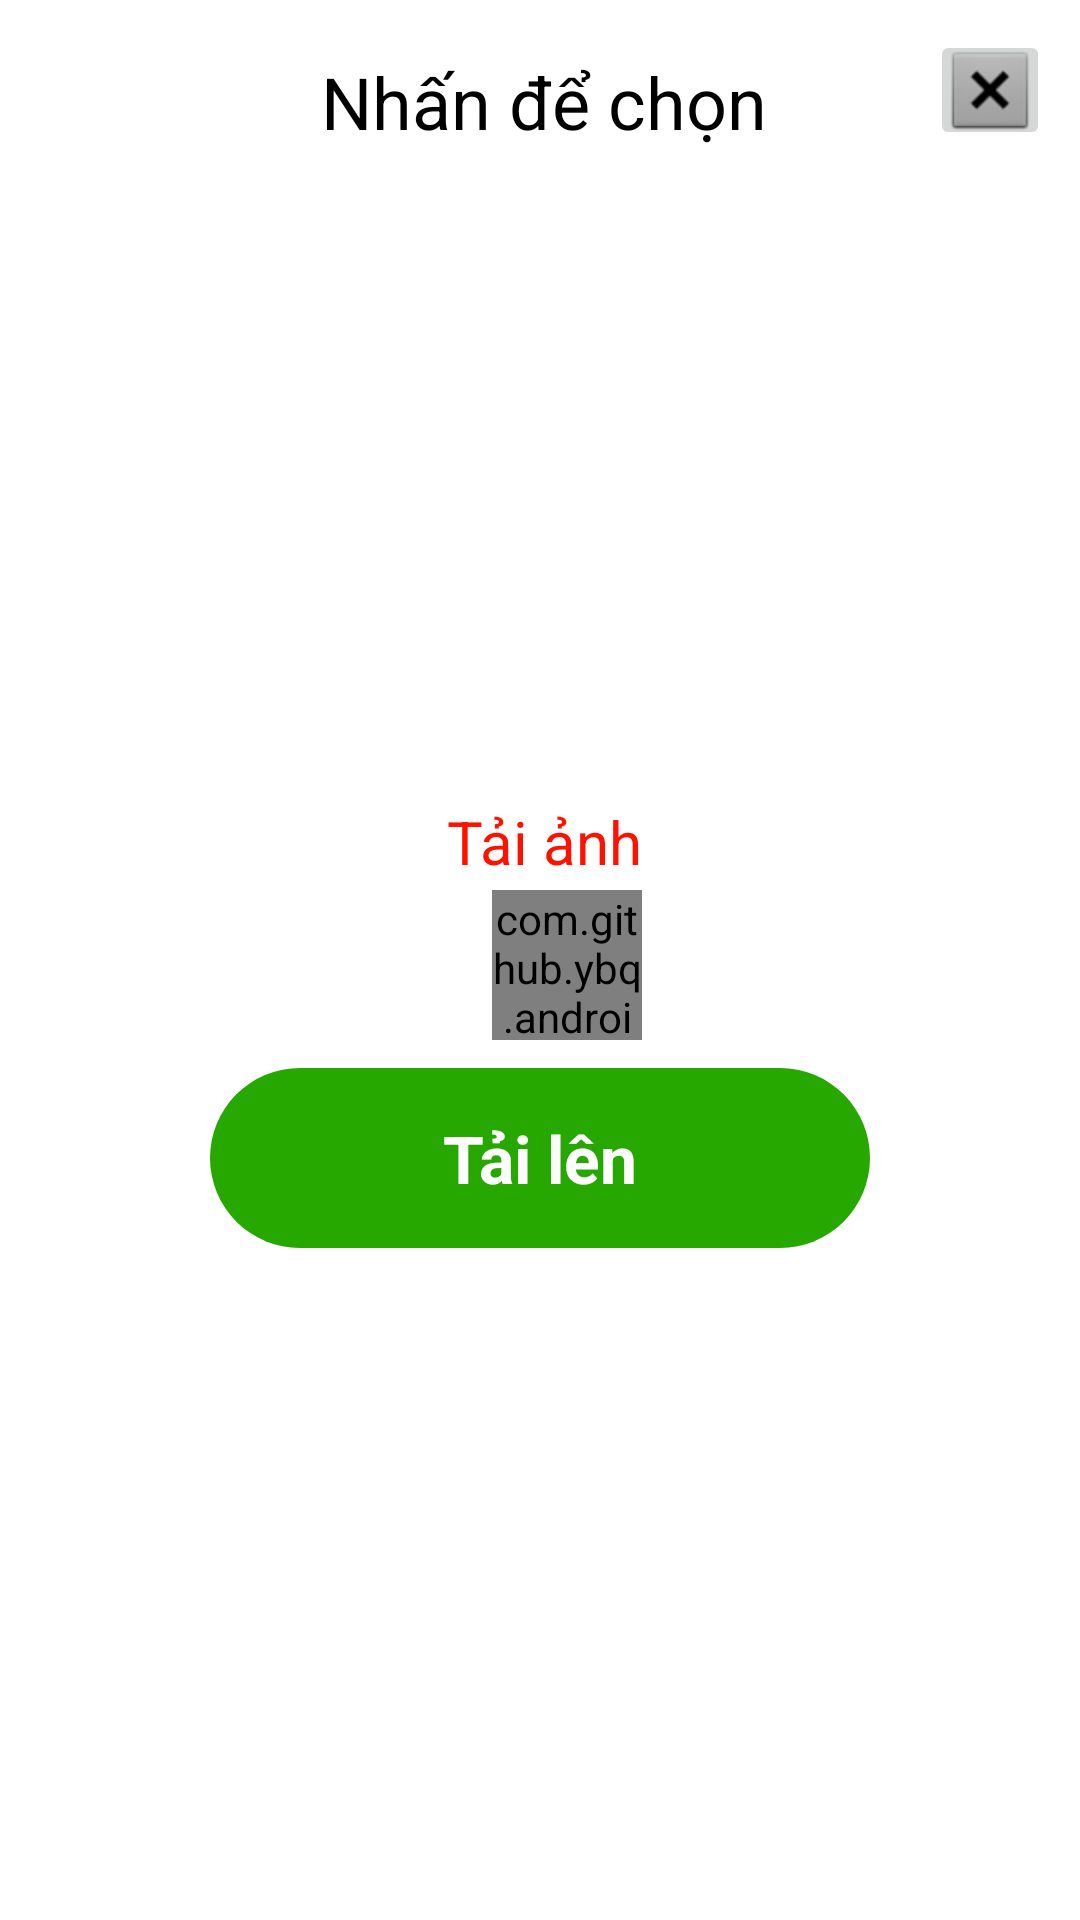

Layout XML and referenced resources for this Android screen:
<!-- AndroidManifest.xml: application theme Theme.GreenFresh -->
<!-- res/layout/dialog_change_image.xml -->
<?xml version="1.0" encoding="utf-8"?>
<androidx.constraintlayout.widget.ConstraintLayout xmlns:android="http://schemas.android.com/apk/res/android"
    xmlns:app="http://schemas.android.com/apk/res-auto"
    xmlns:tools="http://schemas.android.com/tools"
    android:layout_width="match_parent"
    android:layout_height="wrap_content"
    android:background="@drawable/bg_dialog"
    android:layout_margin="10dp"
    >


    <ImageView
        android:id="@+id/img_upload"
        android:layout_width="180dp"
        android:layout_height="180dp"
        android:layout_marginTop="56dp"

        android:scaleType="fitXY"
        android:src="@drawable/upload_img"
        app:layout_constraintEnd_toEndOf="parent"
        app:layout_constraintHorizontal_bias="0.509"
        app:layout_constraintStart_toStartOf="parent"
        app:layout_constraintTop_toTopOf="parent" />

    <com.github.ybq.android.spinkit.SpinKitView
        android:id="@+id/spinKitView_upload"
        style="@style/SpinKitView.Large.Wave"
        android:layout_width="50dp"
        android:layout_height="50dp"
        android:layout_marginTop="9dp"
        android:layout_marginBottom="16dp"
        app:SpinKit_Color="@color/green"
        app:layout_constraintBottom_toTopOf="@+id/btn_upload"
        app:layout_constraintEnd_toEndOf="@+id/img_upload"
        app:layout_constraintHorizontal_bias="0.559"
        app:layout_constraintStart_toStartOf="@+id/img_upload"
        app:layout_constraintTop_toBottomOf="@+id/tv_progress" />

    <TextView
        android:id="@+id/btn_upload"
        android:layout_width="220dp"
        android:layout_height="60dp"
        android:layout_marginTop="110dp"
        android:layout_marginBottom="25dp"
        android:background="@drawable/btn_bg_yes"
        android:gravity="center"
        android:text="Tải lên"
        android:textColor="@color/white"
        android:textSize="22sp"
        android:textStyle="bold"
        app:layout_constraintBottom_toBottomOf="parent"
        app:layout_constraintEnd_toEndOf="parent"
        app:layout_constraintStart_toStartOf="parent"
        app:layout_constraintTop_toBottomOf="@+id/img_upload"
        app:layout_constraintVertical_bias="0.0" />

    <TextView
        android:id="@+id/textView40"
        android:layout_width="wrap_content"
        android:layout_height="wrap_content"
        android:layout_marginBottom="16dp"
        android:text="Nhấn để chọn"
        android:textColor="@color/black"
        android:textSize="24sp"
        app:layout_constraintBottom_toTopOf="@+id/img_upload"
        app:layout_constraintEnd_toEndOf="@+id/img_upload"
        app:layout_constraintStart_toStartOf="@+id/img_upload" />

    <TextView
        android:id="@+id/tv_progress"
        android:layout_width="wrap_content"
        android:layout_height="wrap_content"
        android:layout_marginTop="21dp"
        android:text="Tải ảnh"
        android:textColor="#f10"
        android:textSize="20sp"
        app:layout_constraintEnd_toEndOf="@+id/img_upload"
        app:layout_constraintStart_toStartOf="@+id/img_upload"
        app:layout_constraintTop_toBottomOf="@+id/img_upload" />

    <ImageButton
        android:id="@+id/btn_close"
        android:layout_width="40dp"
        android:layout_height="40dp"
        android:scaleType="center"
        app:layout_constraintEnd_toEndOf="parent"
        app:layout_constraintTop_toTopOf="parent"
        app:srcCompat="@android:drawable/btn_dialog" />
</androidx.constraintlayout.widget.ConstraintLayout>
<!-- resources referenced by this layout -->
<resources>
  <color name="black">#FF000000</color>
  <color name="green">#27a800</color>
  <color name="white">#FFFFFFFF</color>
  <!-- drawable bg_dialog (drawable) -->
  <?xml version="1.0" encoding="utf-8"?>
  <shape xmlns:android="http://schemas.android.com/apk/res/android">
      <solid android:color="#fff" />
      <corners
          android:radius="20dp" />
      <padding android:left="10dp"
          android:right="10dp"
          android:top="10dp"
          android:bottom="10dp"/>
  </shape>
  <!-- drawable btn_bg_yes (drawable) -->
  <?xml version="1.0" encoding="utf-8"?>
  <selector xmlns:android="http://schemas.android.com/apk/res/android">
      <item>
  
          <shape android:shape="rectangle" >
              <solid android:color="@color/green"></solid>
              <corners android:radius="30dp"/>
  
          </shape>
      </item>
  </selector>
  <style name="Theme.GreenFresh" parent="Theme.MaterialComponents.DayNight.NoActionBar">
          
          <item name="colorPrimary">@color/purple_500</item>
          <item name="colorPrimaryVariant">@color/green</item>
          <item name="colorOnPrimary">@color/white</item>
          
          <item name="colorSecondary">@color/teal_200</item>
          <item name="colorSecondaryVariant">@color/teal_700</item>
          <item name="colorOnSecondary">@color/black</item>
          
          <item name="android:statusBarColor">?attr/colorPrimaryVariant</item>
          
      </style>
  <color name="purple_500">#FF6200EE</color>
  <color name="teal_200">#FF03DAC5</color>
  <color name="teal_700">#FF018786</color>
</resources>
